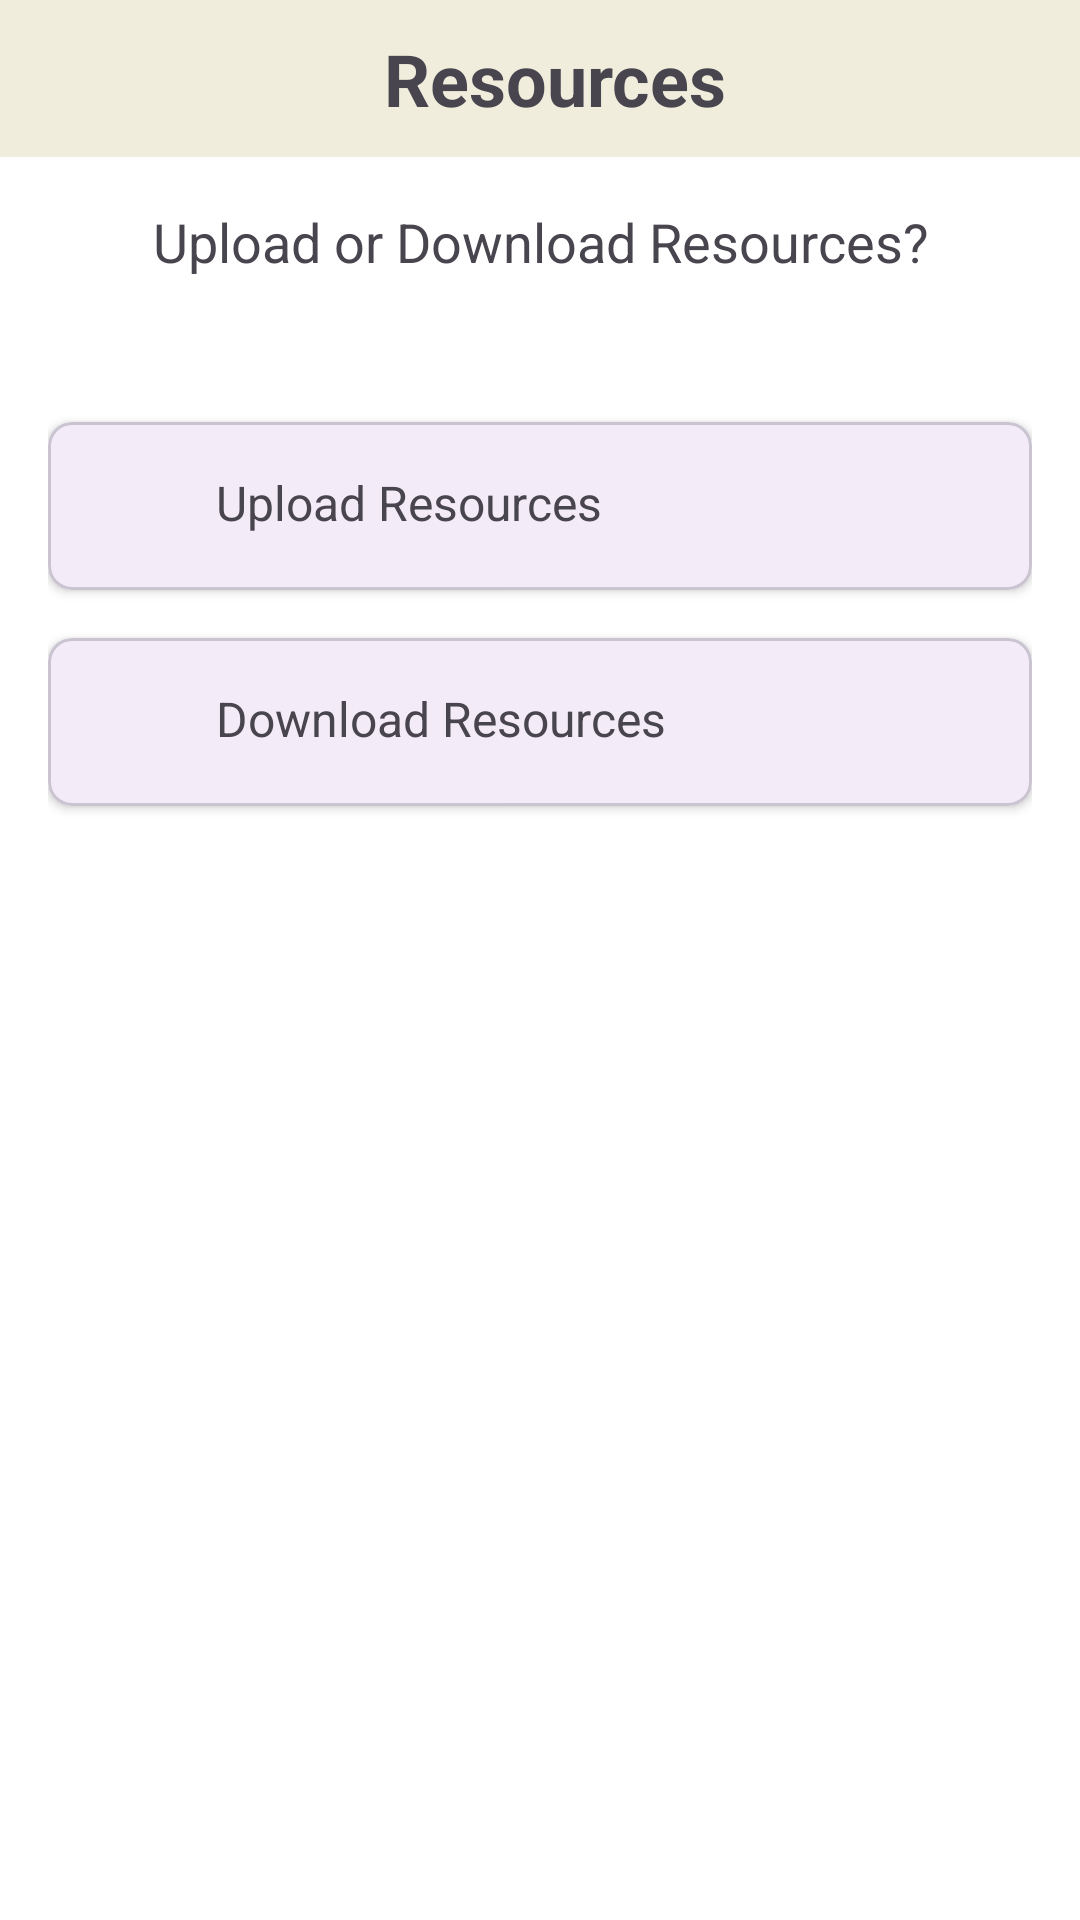

Write the Android layout XML for this screen, with the resource values it uses.
<!-- AndroidManifest.xml: application theme Theme.MeetMe -->
<!-- res/layout/activity_menu_resources.xml -->
<?xml version="1.0" encoding="utf-8"?>
<androidx.coordinatorlayout.widget.CoordinatorLayout xmlns:android="http://schemas.android.com/apk/res/android"
    xmlns:app="http://schemas.android.com/apk/res-auto"
    xmlns:tools="http://schemas.android.com/tools"
    android:layout_width="match_parent"
    android:layout_height="match_parent"
    android:background="@android:color/white"
    tools:context=".MenuResourcesActivity">

    
    <ScrollView
        android:layout_width="match_parent"
        android:layout_height="match_parent">

        <LinearLayout
            android:layout_width="match_parent"
            android:layout_height="wrap_content"
            android:orientation="vertical">

            
            <LinearLayout
                android:layout_width="match_parent"
                android:layout_height="wrap_content"
                android:background="@color/ivory"
                android:orientation="horizontal"
                android:padding="10dp">

                <ImageButton
                    android:id="@+id/backArrow"
                    android:layout_width="wrap_content"
                    android:layout_height="wrap_content"
                    android:background="?attr/selectableItemBackgroundBorderless"
                    android:contentDescription="Home"
                    android:padding="5dp"
                    android:src="@drawable/back_arrow" />

                <TextView
                    android:id="@+id/headerTitle"
                    android:layout_width="0dp"
                    android:layout_height="wrap_content"
                    android:layout_weight="1"
                    android:gravity="center"
                    android:text="@string/resources"
                    android:textSize="24sp"
                    android:textStyle="bold" />
            </LinearLayout>

            <LinearLayout
                android:layout_width="match_parent"
                android:layout_height="wrap_content"
                android:orientation="vertical"
                android:padding="16dp">

                
                <LinearLayout
                    android:layout_width="match_parent"
                    android:layout_height="wrap_content"
                    android:layout_marginBottom="24dp"
                    android:orientation="vertical">

                    <TextView
                        android:layout_width="match_parent"
                        android:layout_height="wrap_content"
                        android:layout_marginBottom="8dp"
                        android:textAlignment="center"
                        android:gravity="center"
                        android:text="@string/upload_or_download_resources"
                        android:textSize="18sp" />
                </LinearLayout>

                
                <LinearLayout
                    android:layout_width="match_parent"
                    android:layout_height="wrap_content"
                    android:layout_marginTop="8dp"
                    android:orientation="vertical">

                    <LinearLayout
                        android:id="@+id/resourcesContainer"
                        android:layout_width="match_parent"
                        android:layout_height="wrap_content"
                        android:layout_marginTop="8dp"
                        android:orientation="vertical" />

                    
                    <com.google.android.material.card.MaterialCardView
                        android:layout_width="match_parent"
                        android:layout_height="wrap_content"
                        android:layout_marginBottom="16dp"
                        app:cardCornerRadius="8dp"
                        app:cardElevation="2dp">

                        <LinearLayout
                            android:id="@+id/uploadResourcesLayout"
                            android:layout_width="match_parent"
                            android:layout_height="wrap_content"
                            android:background="?attr/selectableItemBackground"
                            android:clickable="true"
                            android:focusable="true"
                            android:orientation="horizontal"
                            android:padding="16dp">

                            <ImageView
                                android:layout_width="24dp"
                                android:layout_height="24dp"
                                android:layout_marginEnd="16dp"
                                android:src="@drawable/ic_document" />

                            <TextView
                                android:layout_width="wrap_content"
                                android:layout_height="wrap_content"
                                android:text="@string/upload_resources"
                                android:textSize="16sp" />

                            <View
                                android:layout_width="0dp"
                                android:layout_height="1dp"
                                android:layout_weight="1" />
                        </LinearLayout>
                    </com.google.android.material.card.MaterialCardView>

                    
                    <com.google.android.material.card.MaterialCardView
                        android:layout_width="match_parent"
                        android:layout_height="wrap_content"
                        android:layout_marginBottom="16dp"
                        app:cardCornerRadius="8dp"
                        app:cardElevation="2dp">

                        <LinearLayout
                            android:id="@+id/downloadResourcesLayout"
                            android:layout_width="match_parent"
                            android:layout_height="wrap_content"
                            android:background="?attr/selectableItemBackground"
                            android:clickable="true"
                            android:focusable="true"
                            android:orientation="horizontal"
                            android:padding="16dp">

                            <ImageView
                                android:layout_width="24dp"
                                android:layout_height="24dp"
                                android:layout_marginEnd="16dp"
                                android:src="@drawable/ic_document" />

                            <TextView
                                android:layout_width="wrap_content"
                                android:layout_height="wrap_content"
                                android:text="@string/download_resources"
                                android:textSize="16sp" />

                            <View
                                android:layout_width="0dp"
                                android:layout_height="1dp"
                                android:layout_weight="1" />
                        </LinearLayout>
                    </com.google.android.material.card.MaterialCardView>

                </LinearLayout>
            </LinearLayout>
        </LinearLayout>
    </ScrollView>


































































</androidx.coordinatorlayout.widget.CoordinatorLayout>
<!-- resources referenced by this layout -->
<resources>
  <color name="ivory">#F0EDDC</color>
  <!-- drawable ic_resources: png bitmap (drawable, 81802 bytes) -->
  <string name="download_resources">Download Resources</string>
  <string name="resources">Resources</string>
  <string name="upload_or_download_resources">Upload or Download Resources?</string>
  <string name="upload_resources">Upload Resources</string>
  <style name="Theme.MeetMe" parent="Base.Theme.MeetMe" />
  <style name="Base.Theme.MeetMe" parent="Theme.Material3.DayNight.NoActionBar">
          
  
      </style>
</resources>
